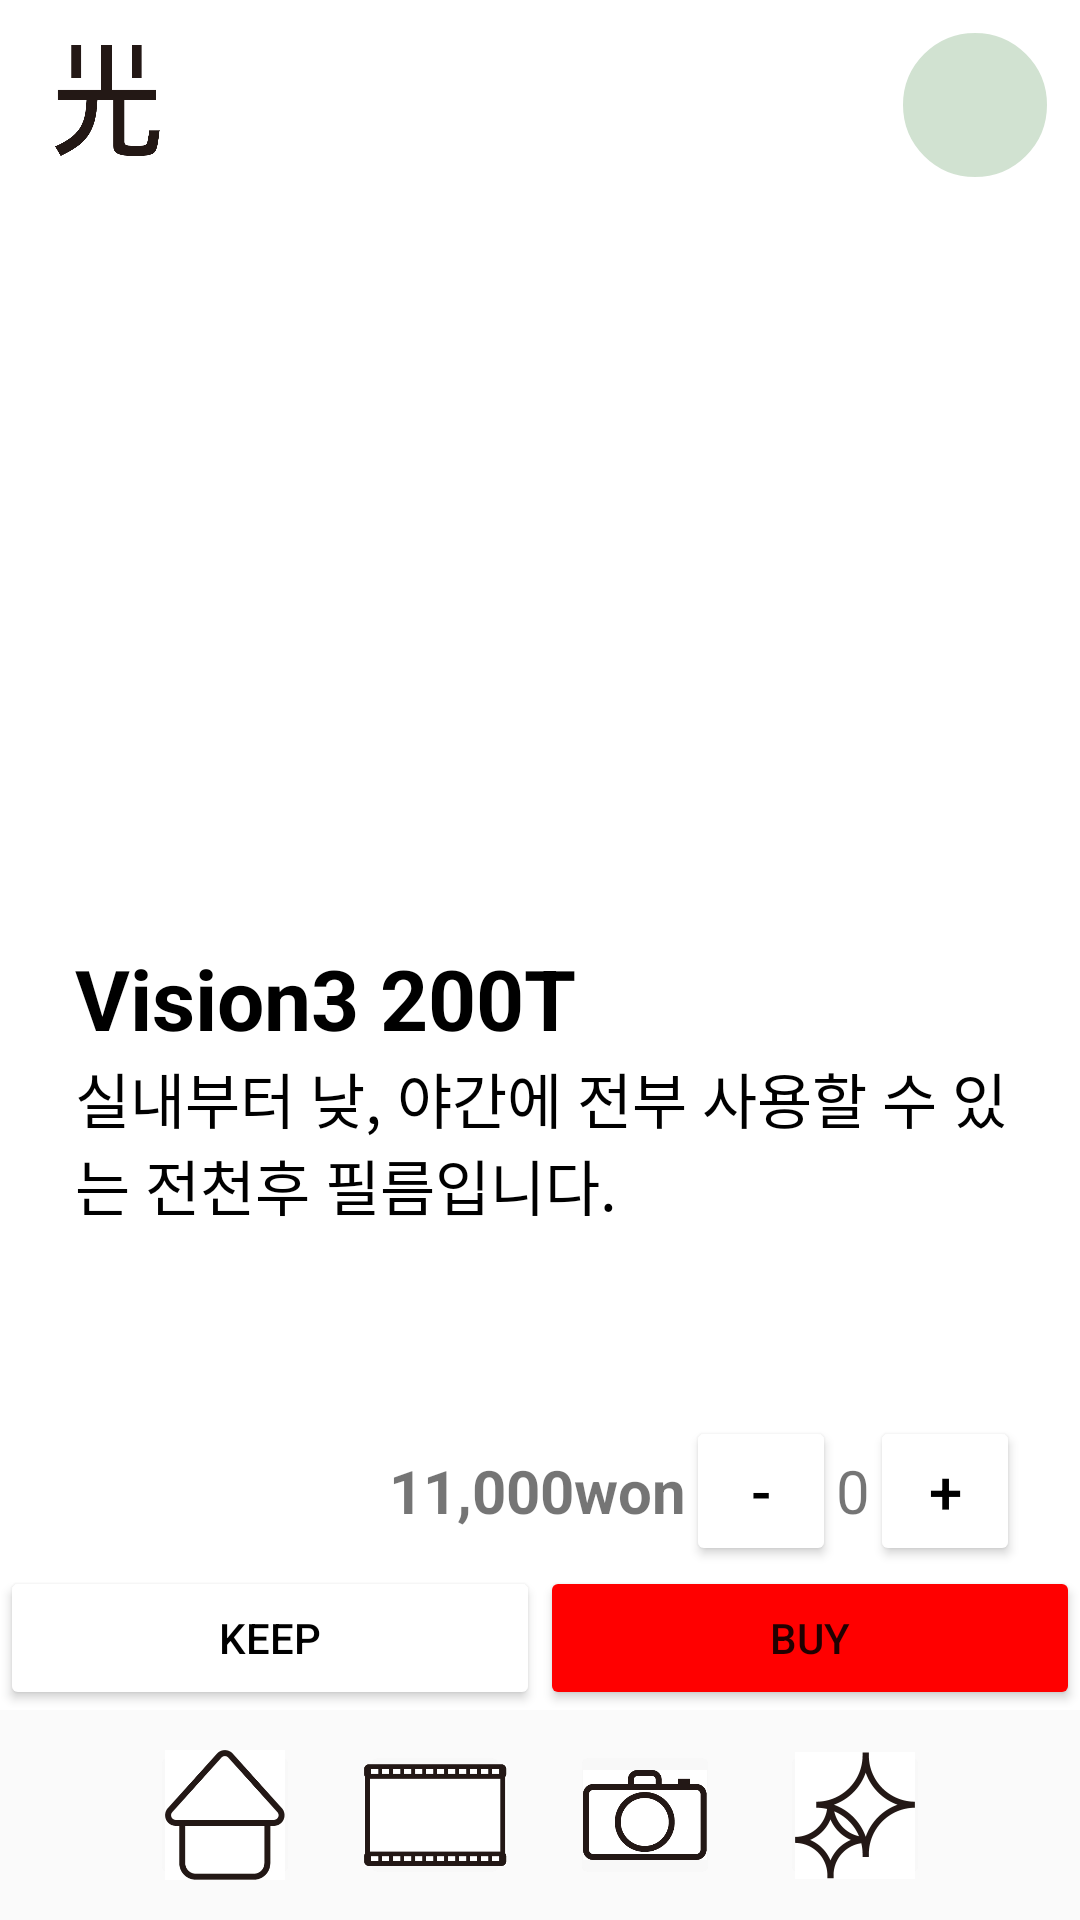

This screen was rendered from an Android layout file. Write that file and the resources it references.
<!-- AndroidManifest.xml: application theme Theme.APPJAM2022 -->
<!-- res/layout/activity_fpro4.xml -->
<?xml version="1.0" encoding="utf-8"?>
<LinearLayout xmlns:android="http://schemas.android.com/apk/res/android"
    xmlns:app="http://schemas.android.com/apk/res-auto"
    xmlns:tools="http://schemas.android.com/tools"
    android:layout_width="match_parent"
    android:layout_height="match_parent"
    tools:context=".fpro4"
    android:orientation="vertical">
    <LinearLayout
        android:layout_width="match_parent"
        android:layout_height="60dp"
        android:layout_marginBottom="10dp">

        <ImageButton android:id="@+id/logo"
            android:layout_width="40dp"
            android:layout_height="40dp"
            android:layout_margin="15dp"
            android:padding="0sp"
            android:scaleType="centerCrop"
            android:src="@drawable/logo" />

        <View
            android:layout_width="0dp"
            android:layout_height="0dp"
            android:layout_weight="1" />

        <ImageButton android:id="@+id/profile"
            android:layout_width="50dp"
            android:layout_height="50dp"
            android:layout_margin="10dp"
            android:background="@drawable/shape_for_circle_buutton" />
    </LinearLayout>

    <ImageView
        android:layout_width="match_parent"
        android:layout_height="244dp"
        android:src="@drawable/film4" />
    <LinearLayout
        android:layout_width="match_parent"
        android:layout_height="wrap_content"
        android:orientation="vertical"
        android:layout_marginLeft="25dp"
        android:layout_marginRight="24dp">
        <TextView
            android:layout_width="wrap_content"
            android:layout_height="wrap_content"
            android:text="Vision3 200T"
            android:textSize="28sp"
            android:textColor="#000000"
            android:textStyle="bold"/>
        <TextView
            android:layout_width="wrap_content"
            android:layout_height="wrap_content"
            android:text="실내부터 낮, 야간에 전부 사용할 수 있는 전천후 필름입니다."
            android:textSize="20sp"
            android:textColor="#000000"/>
    </LinearLayout>

    <ScrollView
        android:layout_width="match_parent"
        android:layout_height="wrap_content"
        android:layout_weight="1">

    </ScrollView>
    <LinearLayout
        android:layout_width="match_parent"
        android:layout_height="wrap_content"
        android:orientation="vertical">
        <LinearLayout
            android:layout_width="wrap_content"
            android:layout_height="wrap_content"
            android:orientation="horizontal"
            android:layout_gravity="right"
            android:layout_marginRight="10dp">
            <TextView
                android:text="11,000won"
                android:id="@+id/price"
                android:textSize="20dp"
                android:textStyle="bold"
                android:layout_width="wrap_content"
                android:layout_height="wrap_content"/>
            <Button android:id="@+id/minus"
                android:layout_width="50dp"
                android:layout_height="50dp"
                android:layout_marginRight="0dp"
                android:text="-"
                android:textSize="20dp"
                android:textColor="#000000"
                android:backgroundTint="#FFFFFF"/>
            <TextView android:id="@+id/Quantity"
                android:layout_width="wrap_content"
                android:layout_height="wrap_content"
                android:text="0"
                android:textSize="20dp"/>
            <Button android:id="@+id/add"
                android:layout_width="50dp"
                android:layout_height="50dp"
                android:layout_marginRight="10dp"
                android:text="+"
                android:textSize="20dp"
                android:textColor="#000000"
                android:backgroundTint="#FFFFFF"/>
        </LinearLayout>
        <LinearLayout
            android:layout_width="match_parent"
            android:layout_height="wrap_content"
            android:orientation="horizontal">
            <Button
                android:id="@+id/keep"
                android:layout_width="0dp"
                android:layout_weight="1"
                android:layout_height="wrap_content"
                android:text="keep"
                android:backgroundTint="#ffffff"
                android:textColor="#000000"/>
            <Button
                android:id="@+id/buy"
                android:layout_width="0dp"
                android:layout_weight="1"
                android:layout_height="wrap_content"
                android:backgroundTint="#ff0000"
                android:text="Buy" />
        </LinearLayout>
    </LinearLayout>

    <LinearLayout
        android:layout_width="match_parent"
        android:layout_height="wrap_content"
        android:gravity="center"
        android:background="#72F3F3F3">
        <ImageButton android:id="@+id/Imbtn1"
            android:layout_width="50dp"
            android:layout_height="50dp"
            android:layout_margin="10dp"
            android:scaleType="centerCrop"
            android:padding="5sp"
            android:backgroundTint="#72F3F3F3"
            android:src="@drawable/home"/>
        <ImageButton android:id="@+id/Imbtn2"
            android:layout_width="50dp"
            android:layout_height="50dp"
            android:layout_margin="10dp"
            android:scaleType="centerCrop"
            android:padding="8sp"
            android:backgroundTint="#72F3F3F3"
            android:src="@drawable/film" />
        <ImageButton android:id="@+id/Imbtn3"
            android:layout_width="50dp"
            android:layout_height="50dp"
            android:layout_margin="10dp"
            android:scaleType="centerCrop"
            android:src="@drawable/camera"
            android:padding="10sp"
            android:backgroundTint="#72F3F3F3"
            />
        <ImageButton android:id="@+id/Imbtn4"
            android:layout_width="50dp"
            android:layout_height="50dp"
            android:layout_margin="10dp"
            android:padding="5sp"
            android:backgroundTint="#72F3F3F3"
            android:src="@drawable/develop"
            android:scaleType="centerCrop" />
    </LinearLayout>
</LinearLayout>
<!-- resources referenced by this layout -->
<resources>
  <!-- drawable camera: jpg bitmap (drawable, 34206 bytes) -->
  <!-- drawable develop: jpg bitmap (drawable, 34084 bytes) -->
  <!-- drawable film: jpg bitmap (drawable, 32860 bytes) -->
  <!-- drawable home: jpg bitmap (drawable, 30728 bytes) -->
  <!-- drawable logo: png bitmap (drawable, 8227 bytes) -->
  <!-- drawable shape_for_circle_buutton (drawable) -->
  <?xml version="1.0" encoding="utf-8"?>
  <shape xmlns:android="http://schemas.android.com/apk/res/android"
      android:shape="oval">
      <solid android:color="#D1E2D1" />
      <stroke
          android:width="1dp"
          android:color="@color/white" />
  </shape>
  <style name="Theme.APPJAM2022" parent="Theme.MaterialComponents.DayNight.DarkActionBar">
          
          <item name="colorPrimary">#000000</item>
          <item name="colorPrimaryVariant">#000000</item>
          <item name="colorOnPrimary">@color/white</item>
          
          <item name="colorSecondary">@color/teal_200</item>
          <item name="colorSecondaryVariant">@color/teal_700</item>
          <item name="colorOnSecondary">@color/black</item>
          
          <item name="android:statusBarColor" tools:targetApi="l">?attr/colorPrimaryVariant</item>
          
      </style>
  <!-- not gathered from this repository: default colours our renderer supplied (Android Studio template values) -->
  <color name="teal_200">#FF03DAC5</color>
  <color name="teal_700">#FF018786</color>
  <color name="black">#FF000000</color>
  <color name="white">#FFFFFFFF</color>
</resources>
